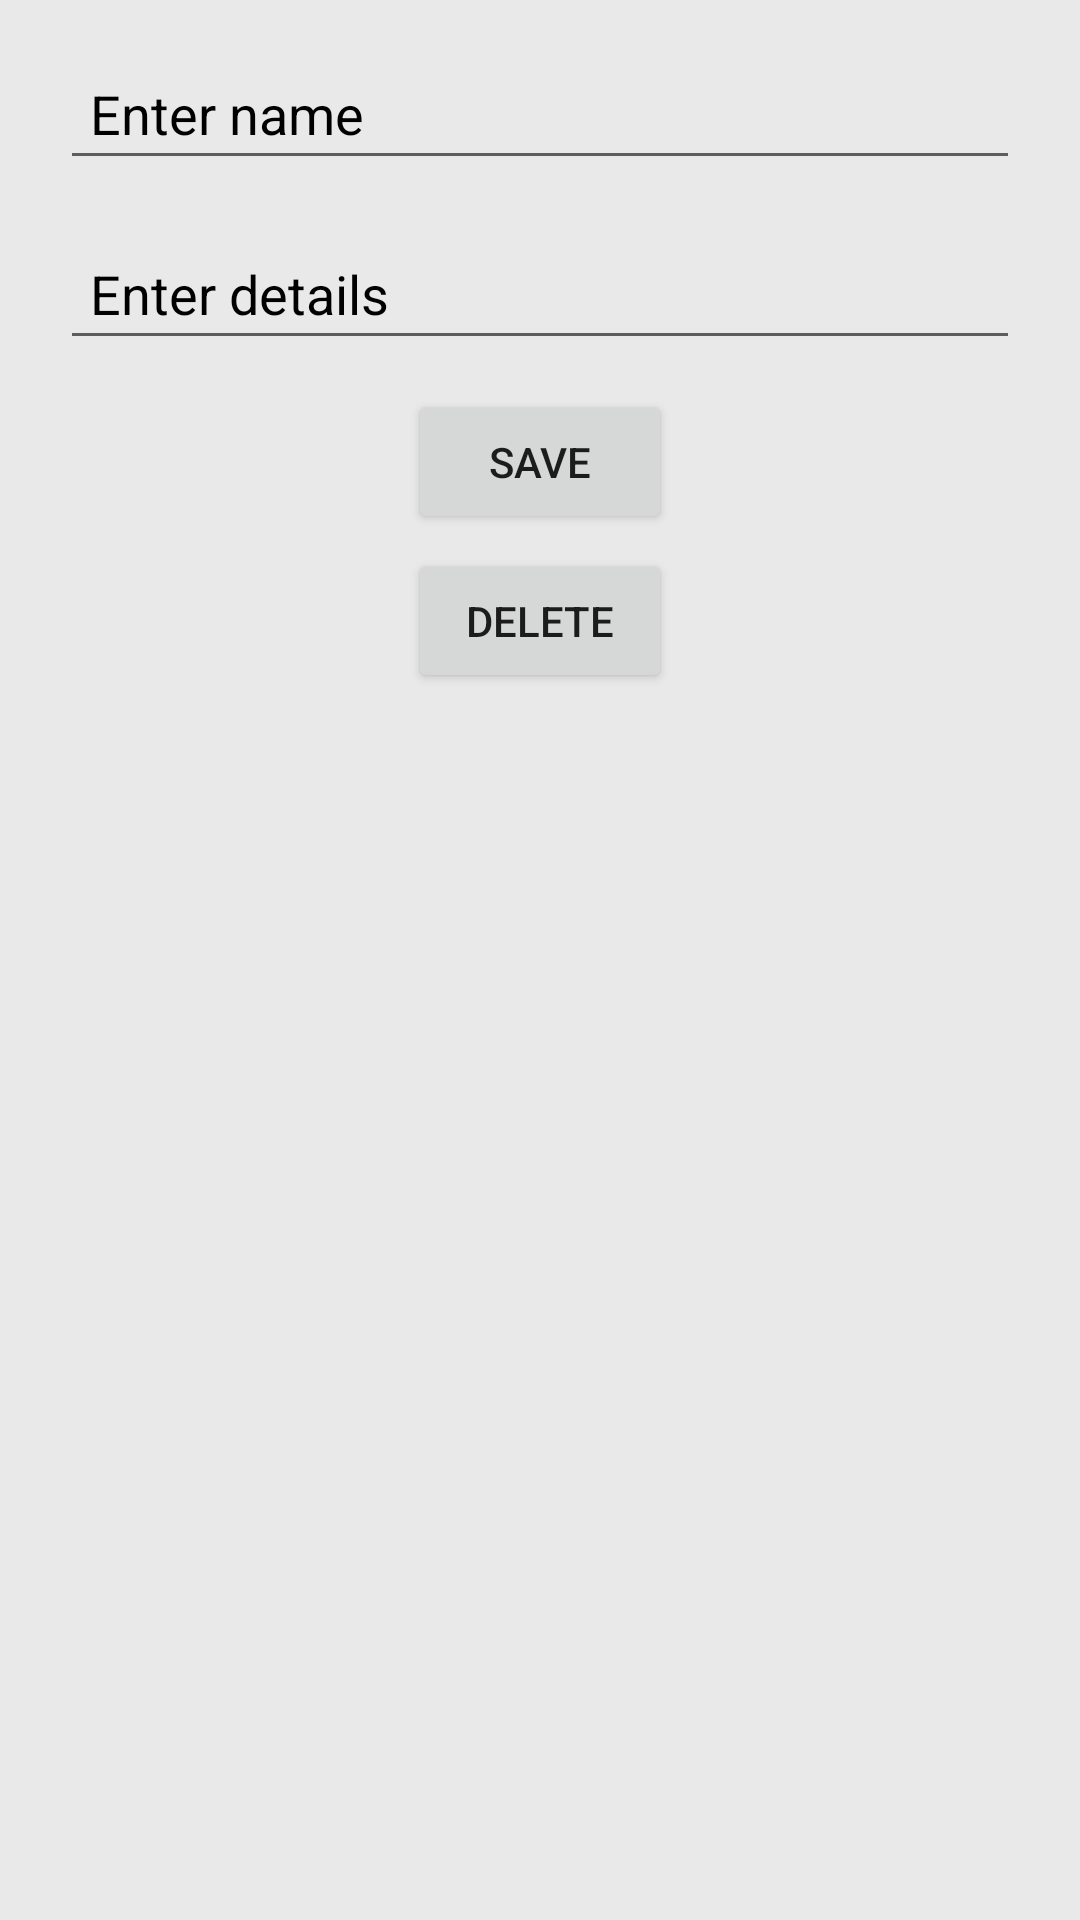

Write the Android layout XML for this screen, with the resource values it uses.
<!-- AndroidManifest.xml: application theme Theme.Shoppeal -->
<!-- res/layout/activity_add_task.xml -->
<?xml version="1.0" encoding="utf-8"?>
<RelativeLayout xmlns:android="http://schemas.android.com/apk/res/android"
    xmlns:app="http://schemas.android.com/apk/res-auto"
    xmlns:tools="http://schemas.android.com/tools"
    android:layout_width="match_parent"
    android:layout_height="match_parent"
    android:background="#e9e9e9"
    tools:context=".AddTask">

    <EditText
        android:layout_width="match_parent"
        android:id="@+id/et_name"
        android:layout_marginLeft="20dp"
        android:layout_marginRight="20dp"
        android:hint="Enter name"
        android:textColorHint="@color/black"
        android:padding="10dp"
        android:textColor="@color/black"
        android:layout_marginTop="20dp"
        android:layout_height="40dp"/>

    <EditText
        android:layout_width="match_parent"
        android:id="@+id/et_details"
        android:layout_below="@+id/et_name"
        android:layout_marginLeft="20dp"
        android:layout_marginRight="20dp"
        android:hint="Enter details"
        android:textColorHint="@color/black"
        android:padding="10dp"
        android:textColor="@color/black"
        android:layout_marginTop="20dp"
        android:layout_height="40dp"/>

    <Button
        android:layout_width="wrap_content"
        android:text="Save"
        android:id="@+id/btn_save"
        android:layout_below="@+id/et_details"
        android:layout_centerInParent="true"
        android:layout_marginTop="10dp"
        android:layout_height="wrap_content"/>

    <Button
        android:layout_width="wrap_content"
        android:text="Delete"
        android:id="@+id/btn_del"
        android:layout_below="@+id/btn_save"
        android:layout_centerInParent="true"
        android:layout_marginTop="5dp"
        android:layout_height="wrap_content"/>


</RelativeLayout>
<!-- resources referenced by this layout -->
<resources>
  <color name="black">#FF000000</color>
  <style name="Theme.Shoppeal" parent="Theme.MaterialComponents.DayNight.DarkActionBar">
          
          <item name="colorPrimary">@color/purple_500</item>
          <item name="colorPrimaryVariant">@color/purple_700</item>
          <item name="colorOnPrimary">@color/white</item>
          
          <item name="colorSecondary">@color/teal_200</item>
          <item name="colorSecondaryVariant">@color/teal_700</item>
          <item name="colorOnSecondary">@color/black</item>
          
          <item name="android:statusBarColor">?attr/colorPrimaryVariant</item>
          
      </style>
  <color name="purple_500">#FF6200EE</color>
  <color name="purple_700">#FF3700B3</color>
  <color name="white">#FFFFFFFF</color>
  <color name="teal_200">#FF03DAC5</color>
  <color name="teal_700">#FF018786</color>
</resources>
